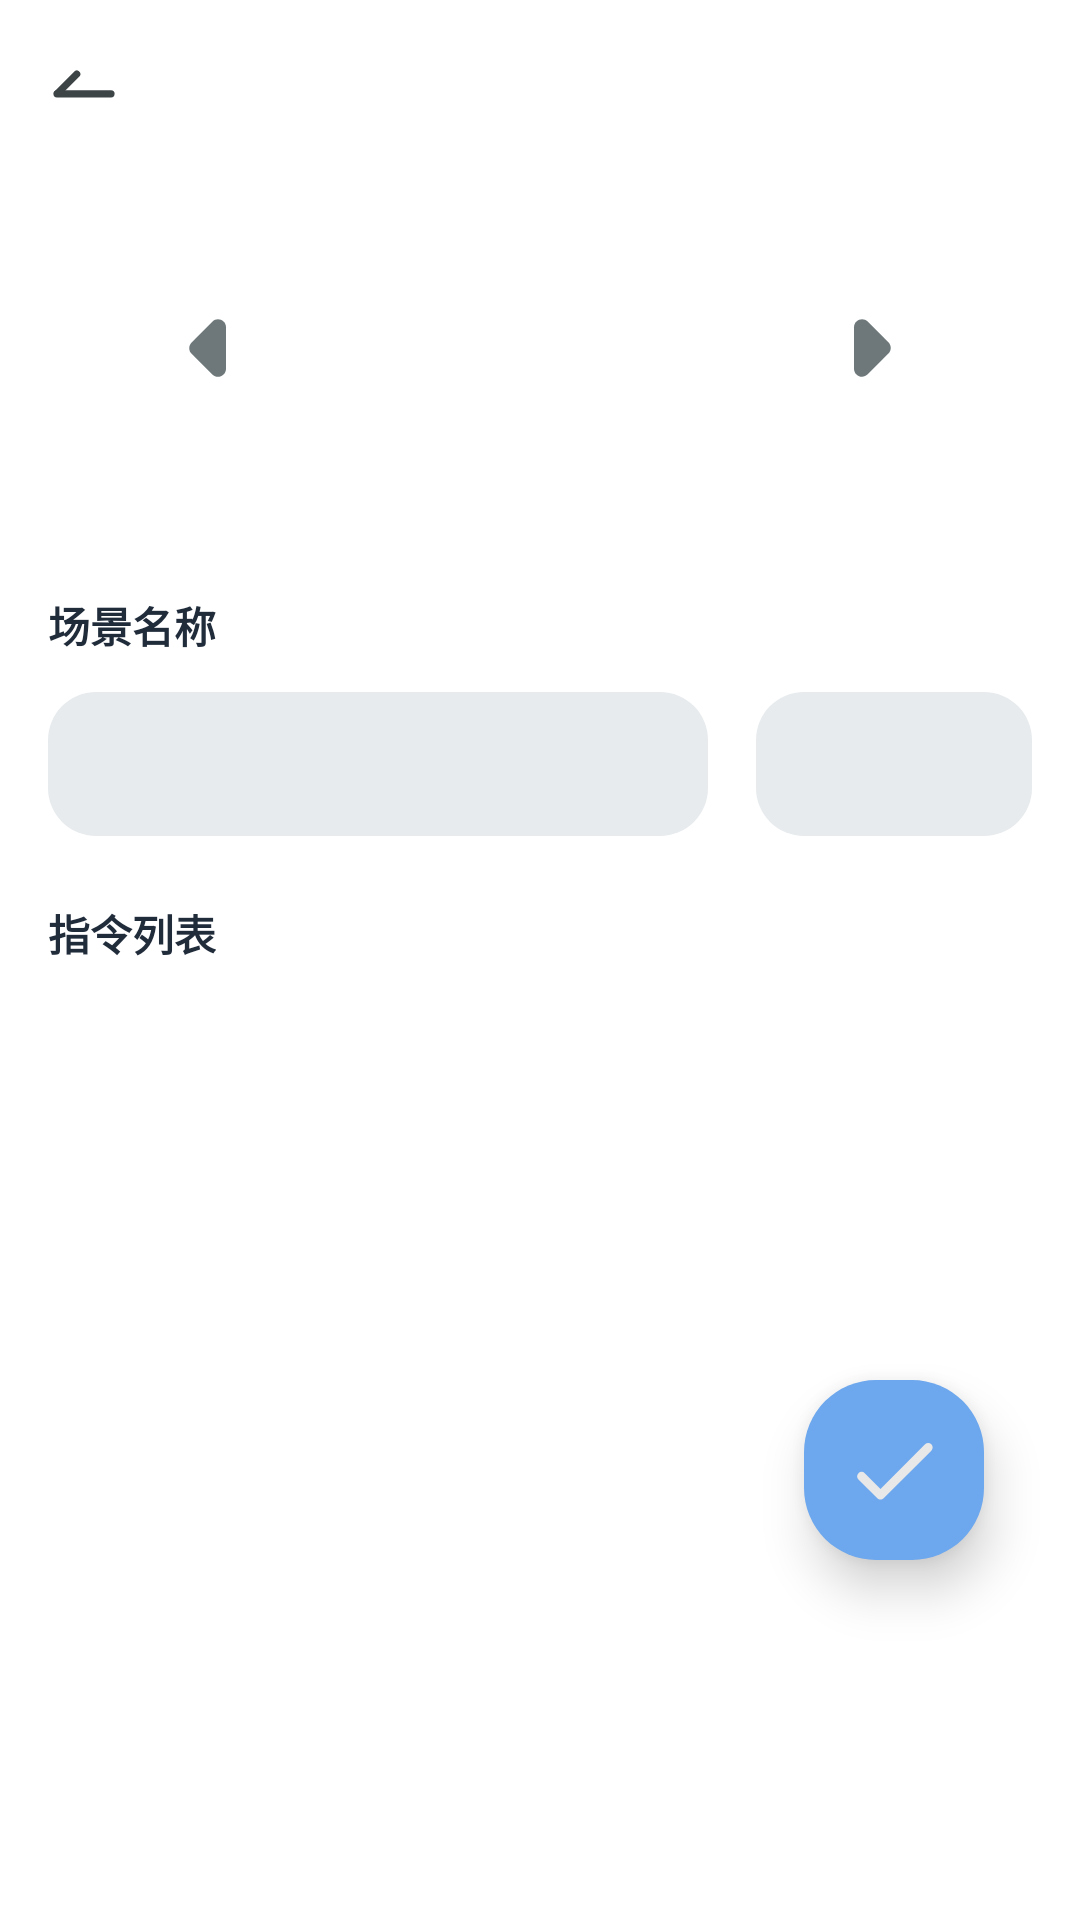

Layout XML and referenced resources for this Android screen:
<!-- AndroidManifest.xml: application theme Theme.Fiot -->
<!-- res/layout/activity_scene.xml -->
<?xml version="1.0" encoding="utf-8"?>
<layout xmlns:android="http://schemas.android.com/apk/res/android"
    xmlns:app="http://schemas.android.com/apk/res-auto"
    xmlns:tools="http://schemas.android.com/tools"
    tools:context=".SceneActivity">

    <androidx.constraintlayout.widget.ConstraintLayout
        android:layout_width="match_parent"
        android:layout_height="match_parent">

        <androidx.appcompat.widget.Toolbar
            android:id="@+id/scene_toolbar"
            android:fitsSystemWindows="true"
            android:layout_width="match_parent"
            android:layout_height="wrap_content"
            app:layout_constraintTop_toTopOf="parent"
            app:navigationIcon="@drawable/ic_back"
            app:layout_collapseMode="none" />

        <ImageSwitcher
            android:id="@+id/scene_icon_switch"
            android:layout_width="120dp"
            android:layout_height="120dp"
            app:layout_constraintTop_toBottomOf="@+id/scene_toolbar"
            app:layout_constraintStart_toStartOf="parent"
            app:layout_constraintEnd_toEndOf="parent"/>

        <ImageButton
            android:id="@+id/scene_icon_pre"
            android:layout_width="100dp"
            android:layout_height="100dp"
            app:layout_constraintEnd_toStartOf="@+id/scene_icon_switch"
            app:layout_constraintTop_toTopOf="@+id/scene_icon_switch"
            app:layout_constraintBottom_toBottomOf="@+id/scene_icon_switch"
            android:src="@drawable/ic_pre"
            android:background="@android:color/transparent"
            android:contentDescription="@string/next" />

        <ImageButton
            android:id="@+id/scene_icon_next"
            android:layout_width="100dp"
            android:layout_height="100dp"
            app:layout_constraintStart_toEndOf="@+id/scene_icon_switch"
            app:layout_constraintTop_toTopOf="@+id/scene_icon_switch"
            app:layout_constraintBottom_toBottomOf="@+id/scene_icon_switch"
            android:src="@drawable/ic_next"
            android:background="@android:color/transparent"
            android:contentDescription="@string/next" />

        <TextView
            android:id="@+id/scene_name_text"
            android:layout_width="wrap_content"
            android:layout_height="wrap_content"
            android:text="@string/scene_name"
            android:theme="@style/text_tip"
            app:layout_constraintStart_toStartOf="parent"
            app:layout_constraintTop_toBottomOf="@+id/scene_icon_switch"
            android:layout_marginHorizontal="16dp"
            android:layout_marginTop="22dp"/>

        <EditText
            android:id="@+id/scene_name_edit"
            android:layout_width="220dp"
            android:layout_height="48dp"
            android:background="@drawable/round_background"
            android:layout_marginHorizontal="16dp"
            android:layout_marginTop="12dp"
            app:layout_constraintTop_toBottomOf="@+id/scene_name_text"
            app:layout_constraintStart_toStartOf="parent"
            android:padding="12dp"
            android:autofillHints=""
            android:inputType="text"
            tools:ignore="LabelFor" />

        <Spinner
            android:id="@+id/scene_condition_spinner"
            android:layout_width="0dp"
            android:layout_height="48dp"
            app:layout_constraintStart_toEndOf="@+id/scene_name_edit"
            app:layout_constraintEnd_toEndOf="parent"
            app:layout_constraintTop_toTopOf="@+id/scene_name_edit"
            app:layout_constraintBottom_toBottomOf="@+id/scene_name_edit"
            android:background="@drawable/round_background"
            android:layout_marginHorizontal="16dp"/>

        <TextView
            android:id="@+id/scene_sentence_text"
            android:layout_width="wrap_content"
            android:layout_height="wrap_content"
            android:text="@string/sentence_list"
            android:theme="@style/text_tip"
            app:layout_constraintStart_toStartOf="parent"
            app:layout_constraintTop_toBottomOf="@+id/scene_name_edit"
            android:layout_marginHorizontal="16dp"
            android:layout_marginTop="22dp"/>

        <androidx.recyclerview.widget.RecyclerView
            android:id="@+id/scene_sentence_list"
            android:layout_width="match_parent"
            android:layout_height="wrap_content"
            android:layout_marginHorizontal="16dp"
            tools:listitem="@layout/item_sentence"
            app:layoutManager="androidx.recyclerview.widget.LinearLayoutManager"
            app:layout_constraintTop_toBottomOf="@+id/scene_sentence_text"
            android:layout_marginTop="12dp"/>

        <ImageView
            android:id="@+id/scene_save"
            android:layout_width="wrap_content"
            android:layout_height="wrap_content"
            android:padding="12dp"
            android:elevation="10dp"
            android:src="@drawable/ic_done"
            android:layout_marginEnd="32dp"
            android:layout_marginBottom="120dp"
            android:background="@drawable/background_float"
            android:layout_gravity="center"
            app:layout_constraintBottom_toBottomOf="parent"
            app:layout_constraintEnd_toEndOf="parent"
            android:contentDescription="@string/done" />

    </androidx.constraintlayout.widget.ConstraintLayout>

</layout>
<!-- res/layout/item_sentence.xml (included above) -->
<?xml version="1.0" encoding="utf-8"?>
<layout xmlns:android="http://schemas.android.com/apk/res/android"
    xmlns:app="http://schemas.android.com/apk/res-auto">

    <data>
        <variable
            name="sentence"
            type="com.fireflyest.fiot.bean.Sentence" />
    </data>

    <androidx.constraintlayout.widget.ConstraintLayout
        android:layout_width="match_parent"
        android:layout_height="wrap_content"
        android:layout_marginBottom="12dp"
        android:padding="4dp"
        android:background="@drawable/round_background">

        <CheckBox
            android:id="@+id/sentence_check"
            android:layout_width="wrap_content"
            android:layout_height="wrap_content"
            android:checked="@{sentence.select}"
            app:layout_constraintStart_toStartOf="parent"
            app:layout_constraintTop_toTopOf="parent"
            app:layout_constraintBottom_toBottomOf="parent"/>

        <TextView
            android:id="@+id/sentence_name"
            android:layout_width="wrap_content"
            android:layout_height="wrap_content"
            android:theme="@style/text_bold"
            android:text="@{sentence.name}"
            app:layout_constraintStart_toEndOf="@+id/sentence_check"
            app:layout_constraintTop_toTopOf="parent"
            app:layout_constraintBottom_toBottomOf="parent"/>

    </androidx.constraintlayout.widget.ConstraintLayout>

</layout>
<!-- resources referenced by this layout -->
<resources>
  <!-- drawable background_float (drawable) -->
  <?xml version="1.0" encoding="utf-8"?>
  <shape xmlns:android="http://schemas.android.com/apk/res/android">
  
      <solid android:color="?attr/colorPrimary" />
      <corners android:radius="24dp" />
  
  </shape>
  <!-- drawable ic_back (drawable) -->
  <vector xmlns:android="http://schemas.android.com/apk/res/android"
      android:width="48dp"
      android:height="48dp"
      android:viewportWidth="48"
      android:viewportHeight="48">
    <path
        android:pathData="M15,27.29L33,27.29"
        android:strokeWidth="2.4"
        android:fillColor="#00000000"
        android:strokeColor="#3D4446"
        android:strokeLineCap="round"/>
    <path
        android:pathData="M21.58,20.71L15.22,27.07"
        android:strokeWidth="2.4"
        android:fillColor="#00000000"
        android:strokeColor="#3D4446"
        android:strokeLineCap="round"/>
  </vector>
  <!-- drawable ic_done (drawable) -->
  <vector android:height="36dp" android:tint="#E8E8E8"
      android:viewportHeight="24" android:viewportWidth="24"
      android:width="36dp" xmlns:android="http://schemas.android.com/apk/res/android">
      <path android:fillColor="@android:color/white" android:pathData="M9,16.2l-3.5,-3.5c-0.39,-0.39 -1.01,-0.39 -1.4,0 -0.39,0.39 -0.39,1.01 0,1.4l4.19,4.19c0.39,0.39 1.02,0.39 1.41,0L20.3,7.7c0.39,-0.39 0.39,-1.01 0,-1.4 -0.39,-0.39 -1.01,-0.39 -1.4,0L9,16.2z"/>
  </vector>
  <!-- drawable ic_next (drawable) -->
  <vector android:height="64dp" android:tint="#6E787B"
      android:viewportHeight="24" android:viewportWidth="24"
      android:width="64dp" xmlns:android="http://schemas.android.com/apk/res/android">
      <path android:fillColor="@android:color/white" android:pathData="M11.71,15.29l2.59,-2.59c0.39,-0.39 0.39,-1.02 0,-1.41L11.71,8.7c-0.63,-0.62 -1.71,-0.18 -1.71,0.71v5.17c0,0.9 1.08,1.34 1.71,0.71z"/>
  </vector>
  <!-- drawable ic_pre (drawable) -->
  <vector android:height="64dp" android:tint="#6E787B"
      android:viewportHeight="24" android:viewportWidth="24"
      android:width="64dp" xmlns:android="http://schemas.android.com/apk/res/android">
      <path android:fillColor="@android:color/white" android:pathData="M12.29,8.71L9.7,11.3c-0.39,0.39 -0.39,1.02 0,1.41l2.59,2.59c0.63,0.63 1.71,0.18 1.71,-0.71V9.41c0,-0.89 -1.08,-1.33 -1.71,-0.7z"/>
  </vector>
  <!-- drawable round_background (drawable) -->
  <?xml version="1.0" encoding="utf-8"?>
  <shape xmlns:android="http://schemas.android.com/apk/res/android">
  
      <solid android:color="?attr/backgroundColor" />
      <corners android:radius="16dp" />
  
  </shape>
  <string name="done">确定</string>
  <string name="next">下一个</string>
  <string name="scene_name">场景名称</string>
  <string name="sentence_list">指令列表</string>
  <style name="text_bold">
          <item name="android:textColor">?attr/subtitleTextColor</item>
          <item name="android:textSize">16sp</item>
          <item name="android:textStyle">bold</item>
      </style>
  <style name="text_tip">
          <item name="android:textColor">?attr/itemTextColor</item>
          <item name="android:textSize">14sp</item>
          <item name="android:textScaleX">1</item>
          <item name="android:textStyle">bold</item>
      </style>
  <color name="blue">#6DA7ED</color>
  <color name="blue_dark">#507AAD</color>
  <color name="white">#FFFFFF</color>
  <color name="blue2">#73B0FA</color>
  <color name="blue2_dark">#2A377A</color>
  <color name="black">#212C3B</color>
  <color name="purple_dark">#443E87</color>
  <color name="pink_dark">#BD7973</color>
  <color name="background">#E7EBED</color>
  <color name="foreground">#FEFEFE</color>
  <style name="popMenu_style" parent="@android:style/Widget.PopupMenu">
          <item name="android:background">@drawable/round_white</item>
      </style>
  <!-- drawable round_white (drawable) -->
  <?xml version="1.0" encoding="utf-8"?>
  <shape xmlns:android="http://schemas.android.com/apk/res/android">
  
      <solid android:color="?attr/colorOnSurface" />
      <corners android:radius="16dp" />
  
  </shape>
</resources>
